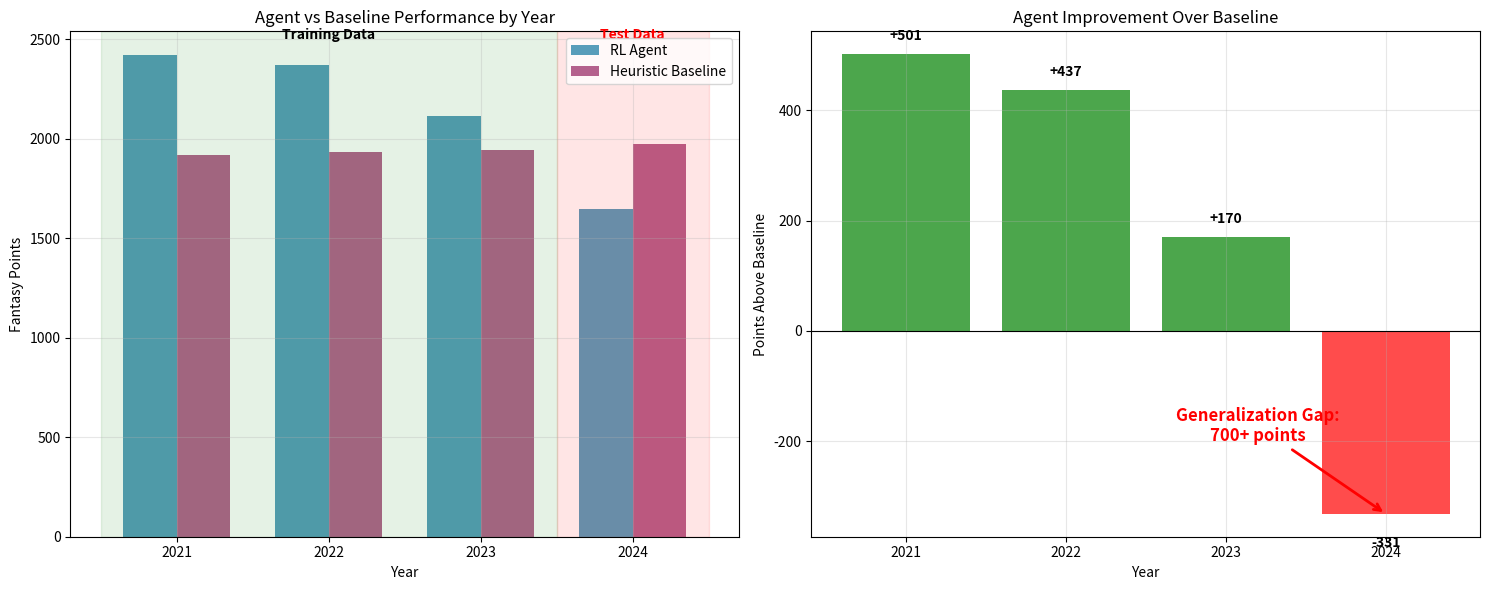

Generate this figure with matplotlib: (Note: this script raises an exception after producing the figure.)
import matplotlib.pyplot as plt
import numpy as np
import seaborn as sns

def create_generalization_chart():
    """Create the key chart showing generalization failure"""
    
    # Your actual results data
    years = ['2021', '2022', '2023', '2024']
    agent_scores = [2418, 2368, 2114, 1644]
    baseline_scores = [1916, 1931, 1944, 1975]
    improvements = [501, 437, 170, -331]
    
    # Create figure with two subplots
    fig, (ax1, ax2) = plt.subplots(1, 2, figsize=(15, 6))
    
    # Left plot: Absolute scores
    x = np.arange(len(years))
    width = 0.35
    
    ax1.bar(x - width/2, agent_scores, width, label='RL Agent', color='#2E86AB', alpha=0.8)
    ax1.bar(x + width/2, baseline_scores, width, label='Heuristic Baseline', color='#A23B72', alpha=0.8)
    
    ax1.set_xlabel('Year')
    ax1.set_ylabel('Fantasy Points')
    ax1.set_title('Agent vs Baseline Performance by Year')
    ax1.set_xticks(x)
    ax1.set_xticklabels(years)
    ax1.legend()
    ax1.grid(True, alpha=0.3)
    
    # Add training/test annotations
    ax1.axvspan(-0.5, 2.5, alpha=0.1, color='green', label='Training Years')
    ax1.axvspan(2.5, 3.5, alpha=0.1, color='red', label='Test Year')
    ax1.text(1, 2500, 'Training Data', ha='center', fontweight='bold')
    ax1.text(3, 2500, 'Test Data', ha='center', fontweight='bold', color='red')
    
    # Right plot: Improvement over baseline
    colors = ['green' if x > 0 else 'red' for x in improvements]
    bars = ax2.bar(years, improvements, color=colors, alpha=0.7)
    
    ax2.set_xlabel('Year')
    ax2.set_ylabel('Points Above Baseline')
    ax2.set_title('Agent Improvement Over Baseline')
    ax2.axhline(y=0, color='black', linestyle='-', linewidth=0.8)
    ax2.grid(True, alpha=0.3)
    
    # Add value labels on bars
    for bar, improvement in zip(bars, improvements):
        height = bar.get_height()
        ax2.text(bar.get_x() + bar.get_width()/2., height + (20 if height > 0 else -40),
                f'{improvement:+.0f}', ha='center', va='bottom' if height > 0 else 'top',
                fontweight='bold')
    
    # Add generalization gap annotation
    ax2.annotate('Generalization Gap:\n700+ points', 
                xy=(3, -331), xytext=(2.2, -200),
                arrowprops=dict(arrowstyle='->', color='red', lw=2),
                fontsize=12, ha='center', color='red', fontweight='bold')
    
    plt.tight_layout()
    plt.savefig('results/generalization_failure.png', dpi=300, bbox_inches='tight')
    plt.show()

def create_training_progression():
    """Show how performance changed across training years"""
    
    years = ['2021', '2022', '2023']
    improvements = [26.2, 22.6, 8.7]  # Percentage improvements
    win_rates = [100, 100, 93]
    
    fig, (ax1, ax2) = plt.subplots(2, 1, figsize=(10, 8))
    
    # Top: Improvement percentage
    ax1.plot(years, improvements, 'o-', linewidth=3, markersize=8, color='#2E86AB')
    ax1.set_ylabel('Improvement Over Baseline (%)')
    ax1.set_title('Training Performance Degradation Across Years')
    ax1.grid(True, alpha=0.3)
    ax1.set_ylim(0, 30)
    
    # Add trend line
    z = np.polyfit(range(len(years)), improvements, 1)
    p = np.poly1d(z)
    ax1.plot(years, p(range(len(years))), "--", alpha=0.7, color='red', 
             label=f'Trend: {z[0]:.1f}% decline per year')
    ax1.legend()
    
    # Bottom: Win rate
    ax2.bar(years, win_rates, color='#A23B72', alpha=0.7)
    ax2.set_ylabel('Win Rate (%)')
    ax2.set_xlabel('Training Year')
    ax2.set_ylim(80, 105)
    ax2.grid(True, alpha=0.3)
    
    # Add value labels
    for i, v in enumerate(win_rates):
        ax2.text(i, v + 1, f'{v}%', ha='center', fontweight='bold')
    
    plt.tight_layout()
    plt.savefig('results/training_progression.png', dpi=300, bbox_inches='tight')
    plt.show()

if __name__ == "__main__":
    create_generalization_chart()
    create_training_progression()